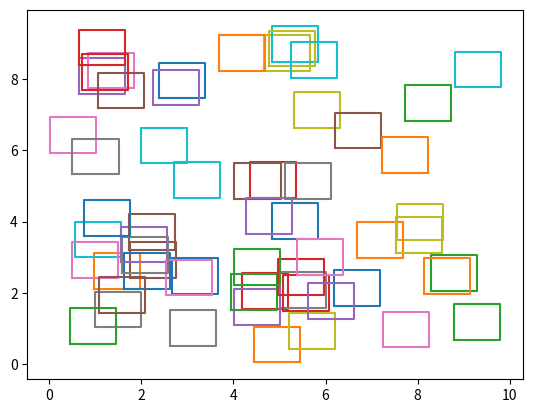

The matplotlib source for this figure: (Note: this script raises an exception after producing the figure.)
# Nastavitve programa (potem vse ostalo sam izračuna)
# Tukaj nastavimo število točk in omejitve za x in y
## Koda je sicer pisana v sage-u, vendar zaradi tehničnih težav, nama še ni uspelo naložiti sage dokumenta, zato je koda (začasno) kar v pythonu.
n = 60
x_min = 0
x_max = 10
y_min = 0
y_max = 10

if n <= 0:
    print("Napaka: število kvadratov mora biti pozitivno")
elif x_min >= x_max or y_min >= y_max:
    print("Napaka: napačno nastavljeni parametri")
else:
    print("Uspešno nastavljene nastavitve")

import random
from matplotlib.pyplot import plot, axis, show,axes
import matplotlib.pyplot as plt

def nakljucne_tocke(x_min, x_max, y_min, y_max, n):
    #nam da seznam n točk v koordinatnem sistemu na intervalu [x_min,x_max]x[y_min,y_max]
    rangeX = (x_min, x_max-1)
    rangeY = (y_min, y_max-1)
    points = []
    i = 0
    while i<n:
        x = random.uniform(*rangeX) 
        y = random.uniform(*rangeY)
        points.append([x,y])
        i += 1
    return points


seznam_tock = nakljucne_tocke(x_min, x_max, y_min, y_max, n)

def generiranje_kvadrata(tocka): # tocka je seznam [ , ]
    #generira še druge tri vogale kvadrata in jih poveze, da to nariše potrebujem za ukazom plt.show()
    x0 = tocka[0]
    y0 = tocka[1]
    x1 = x0 + 1
    x2 = x1
    x3 = x0
    y1 = y0
    y2 = y0 + 1
    y3 = y2
    return plot([x0, x1, x2, x3, x0], [y0, y1, y2, y3, y0])

seznam_slik = []
for i in range(0,len(seznam_tock)):
    tocka = seznam_tock[i]
    seznam_slik.append(generiranje_kvadrata(tocka))

for slika in seznam_slik:    #to pokaže koncno sliko vseh mojih enotskih kvadratov
     plt.plot()
plt.show()

def koordinate_kvadrata(tocka):
    x0 = tocka[0]
    y0 = tocka[1]
    x1 = x0 + 1
    x2 = x1
    x3 = x0
    y1 = y0
    y2 = y0 + 1
    y3 = y2
    return [[x0,y0], [x1,y1], [x2,y2], [x3,y3]]

seznam_kvadratov = []   #seznam kvadratov oz. tock, ki generirajo prej narisane kvadrate
for i in seznam_tock:
    seznam_kvadratov.append(koordinate_kvadrata(i))


def najvecje_dotikanje(seznam_tock): # kot vhod dobita seznam spodnjih levih oglišč
    n = len(seznam_tock)
    x_min = min(x for x, y in seznam_tock)
    x_max = max(x for x, y in seznam_tock)
    y_min = min(y for x, y in seznam_tock)
    y_max = max(y for x, y in seznam_tock)

    p = MixedIntegerLinearProgram(maximization=True) # iščeta točko, ki se dotika največ kvadratov
    z = p.new_variable(binary=True) #z_i = 1 če tocka (x,y) v kvadratu i
    p.set_objective(sum(z[i] for i in range(n))) # številčenje naj gre kar od 0 do n-1
    for i, (x_i, y_i) in enumerate(seznam_tock): # za realni spremenljivki x, y indeksiramo kar p
        p.add_constraint(p['x'] + (1-z[i])*(x_max - x_min) >= x_i)
        p.add_constraint(p['x'] - (1-z[i])*(x_max - x_min) <= x_i + 1)
        p.add_constraint(p['y'] + (1-z[i])*(y_max - y_min) >= y_i)
        p.add_constraint(p['y'] - (1-z[i])*(y_max - y_min) <= y_i + 1)

    stevilo = p.solve()
    x, y = p.get_values(p['x']), p.get_values(p['y'])
    kvadrati = [k for k, v in p.get_values(z).items() if v == 1]
    return [stevilo, (x, y), kvadrati] # vrnemo število dotikanj, koordinato točke in seznam indeksov kvadratov, ki se jih dotika

najvecje_dotikanje(seznam_tock)

#seznam_kvadratov
#kvadrati = najvecje_dotikanje(seznam_tock)[2]
#for i in kvadrati:
#    print(seznam_kvadratov[i])

import time
#kako se spreminja čas izvajanja v odvisnosti od n (to je število izbranih točk oz kvadratov)
def cas_izvajanja_od_n(x_min, x_max, y_min, y_max ,n):
    seznam_tock = nakljucne_tocke(x_min, x_max, y_min, y_max, n)
    casi = []
    for i in range(1,n+1):
        zacetek = time.time()
        najvecje_dotikanje(seznam_tock)
        konec = time.time() - zacetek
        casi.append((konec))
    return casi
cas_izvajanja_od_n(0,10,0,10,60)
cas_izvajanja_od_n(0,10,0,50,60)
cas_izvajanja_od_n(0,10,0,10,100)

def p_max(x_min, x_max, y_min, y_max):
    seznam = []
    for k in range(-1000, y_max + 1001):
        for m in range(-1000, y_max + 1001):
            y = k*(x_max + 1) + m
            seznam.append(y)
    return max(seznam)
p_max = p_max(x_min, x_max, y_min, y_max)

def najvecje_dotikanjepremica(seznam_tock, p_max): # kot vhod dobita seznam spodnjih levih oglišč
    n = len(seznam_tock)
    x_min = min(x for x, y in seznam_tock)
    x_max = max(x for x, y in seznam_tock)
    y_min = min(y for x, y in seznam_tock)
    y_max = max(y for x, y in seznam_tock)
    #seznam = []
    #for k in range(-Integer(1000), y_max + Integer(1001)):
    #    for m in range(-Integer(1000), y_max + Integer(1001)):
    #        y = k*(x_max + Integer(1)) + m
    #        seznam.append(y)
    #p_max = max(seznam)
    #p_max = p_max(x_min, x_max, y_min, y_max)
    
    p = MixedIntegerLinearProgram(maximization=True) # iščeta točko, ki se dotika največ kvadratov
    z = p.new_variable(binary=True) #z_i = 1 če tocka (x,y) v kvadratu i
    u = p.new_variable(binary=True)
    v = p.new_variable(binary=True)
    p.set_objective(sum(z[i] for i in range(n))) # številčenje naj gre kar od 0 do n-1
    for i, (x_i, y_i) in enumerate(seznam_tock): # za realni spremenljivki x, y indeksiramo kar p
        p.add_constraint(z[i] <= u[i]+v[i])
        p.add_constraint(p['k']*(x_i+1) + p['m'] + (1-u[i])*(p_max - y_min) >= y_i)
        p.add_constraint(p['k']*x_i + p['m'] - (1-u[i])*(p_max - y_min) <= y_i + 1)
        p.add_constraint(p['k']*x_i + p['m'] + (1-v[i])*(p_max - y_min) >= y_i)
        p.add_constraint(p['k']*(x_i+1) + p['m'] - (1-v[i])*(p_max - y_min) <= y_i + 1)

    stevilo = p.solve()
    k, m = p.get_values(p['k']), p.get_values(p['m'])
    kvadrati = [k for k, v in p.get_values(z).items() if v == 1]
    return [stevilo, (k, m), kvadrati] # vrnemo število dotikanj, koordinato točke in seznam indeksov kvadratov, ki se jih dotika

najvecje_dotikanjepremica(seznam_tock,p_max)
